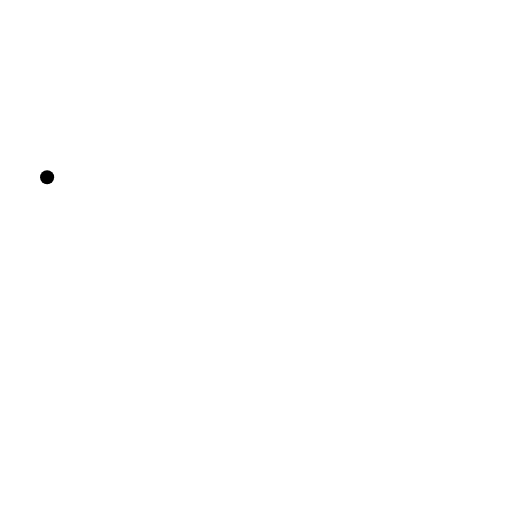
t = 0.00 s
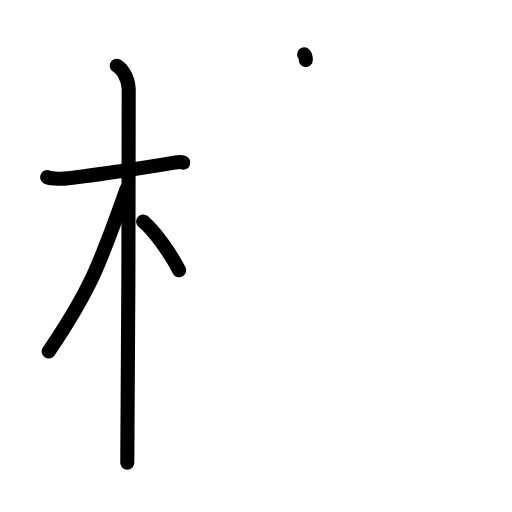
t = 4.13 s
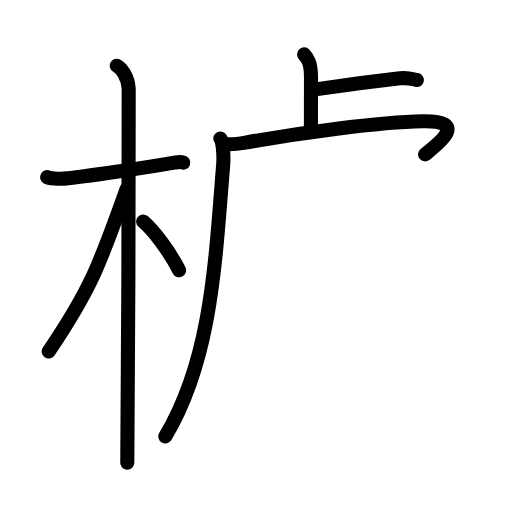
t = 7.92 s
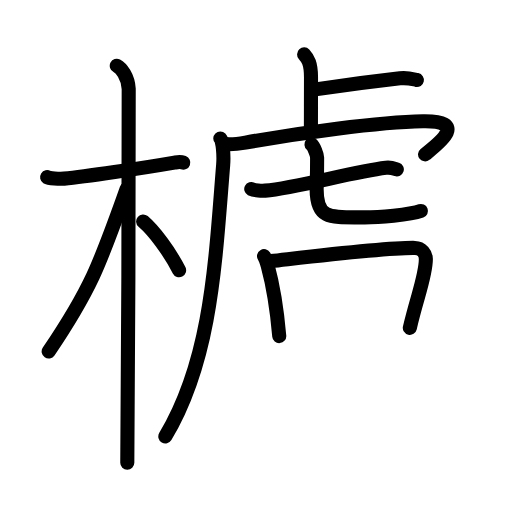
t = 11.92 s
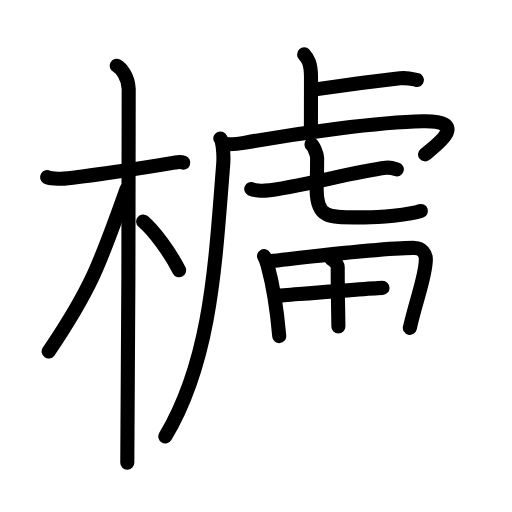
t = 13.75 s
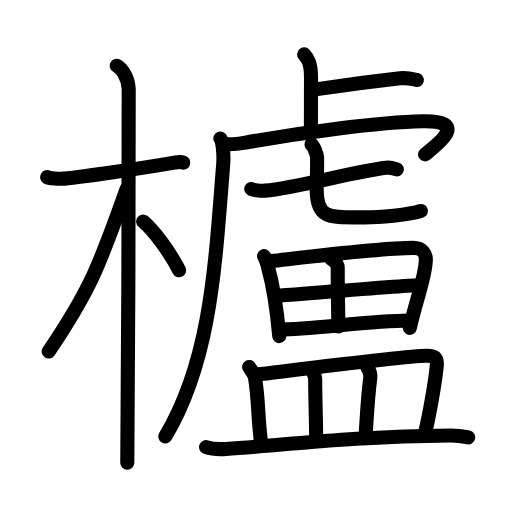
t = 20.00 s

The animated SVG that drew these frames (rendered in a browser with its animation timeline set to each time). Animation: 63 SMIL elements (animate=63); one cycle of 20.00 s.

<?xml version="1.0" encoding="UTF-8"?>
<!--
AniKanjiVG is licensed by CC-BY-SA Paul C. Sommerhoff (https://bitbucket.org/sommerhoff/anikanjivg).
AniKanjiVG uses KanjiVG which is licensed by CC-BY-SA Ulrich Apel (http://kanjivg.tagaini.net).
See also http://creativecommons.org/licenses/by-sa/3.0/
-->
<svg xmlns:kvg='http://kanjivg.tagaini.net' xmlns='http://www.w3.org/2000/svg' width='109' height='109' viewBox='0 0 109 109' style='fill:none;stroke:#000000;stroke-width:3;stroke-linecap:round;stroke-linejoin:round;' id="kvg:kanji_06ae8"><g id="kvg:06ae8" kvg:element="櫨"><g id="kvg:06ae8-g1" kvg:element="木" kvg:position="left" kvg:radical="general"><path id="kvg:06ae8-s1" kvg:type="㇐" d="M10.03,37.72c0.38,0.24,2.61,0.41,3.62,0.31c4.31-0.41,16.54-2.21,23.48-3.41c1-0.17,1.26-0.24,1.89,0"><animate attributeName="d" begin="0.0s" dur="0.3333333333333333s" from="M10.03,37.72C10.03,37.72,10.03,37.72,10.03,37.72" to="M10.03,37.72c0.38,0.24,2.61,0.41,3.62,0.31" />
<animate attributeName="d" begin="0.3333333333333333s" dur="0.3333333333333333s" from="M10.03,37.72c0.38,0.24,2.61,0.41,3.62,0.31c0,0,0,0,0,0,0" to="M10.03,37.72c0.38,0.24,2.61,0.41,3.62,0.31c4.31-0.41,16.54-2.21,23.48-3.41" />
<animate attributeName="d" begin="0.6666666666666666s" dur="0.3333333333333333s" from="M10.03,37.72c0.38,0.24,2.61,0.41,3.62,0.31c4.31-0.41,16.54-2.21,23.48-3.41c0,0,0,0,0,0,0" to="M10.03,37.72c0.38,0.24,2.61,0.41,3.62,0.31c4.31-0.41,16.54-2.21,23.48-3.41c1-0.17,1.26-0.24,1.89,0" />
</path>
<path id="kvg:06ae8-s2" kvg:type="㇑" d="M24.86,14c0.91,0.47,2.39,2.25,2.54,4.92c0.05,0.95-0.12,73.75-0.3,79.58"><animate attributeName="d" begin="1.0s" dur="0.5s" from="M24.86,14C24.86,14,24.86,14,24.86,14" to="M24.86,14c0.91,0.47,2.39,2.25,2.54,4.92" />
<animate attributeName="d" begin="1.5s" dur="0.5s" from="M24.86,14c0.91,0.47,2.39,2.25,2.54,4.92c0,0,0,0,0,0,0" to="M24.86,14c0.91,0.47,2.39,2.25,2.54,4.92c0.05,0.95-0.12,73.75-0.3,79.58" />
<animate attributeName="d" begin="0s" dur="1.0s" from="M-100,-100" to="M-100,-100" />
</path>
<path id="kvg:06ae8-s3" kvg:type="㇒" d="M26.94,40.28c-5.52,15.38-7.3,20.87-16.58,34.56"><animate attributeName="d" begin="2.0s" dur="1.0s" from="M26.94,40.28C26.94,40.28,26.94,40.28,26.94,40.28" to="M26.94,40.28c-5.52,15.38-7.3,20.87-16.58,34.56" />
<animate attributeName="d" begin="0s" dur="2.0s" from="M-100,-100" to="M-100,-100" />
</path>
<path id="kvg:06ae8-s4" kvg:type="㇔/㇏" d="M30.47,47.15c2.37,2.03,5.66,6.45,7.66,10.39"><animate attributeName="d" begin="3.0s" dur="1.0s" from="M30.47,47.15C30.47,47.15,30.47,47.15,30.47,47.15" to="M30.47,47.15c2.37,2.03,5.66,6.45,7.66,10.39" />
<animate attributeName="d" begin="0s" dur="3.0s" from="M-100,-100" to="M-100,-100" />
</path>
</g>
<g id="kvg:06ae8-g2" kvg:element="盧" kvg:position="right"><g id="kvg:06ae8-g3" kvg:element="虍" kvg:position="tare"><path id="kvg:06ae8-s5" kvg:type="㇑a" d="M64.74,11.58c0.82,0.88,1.47,1.92,1.47,4.85c0,5.7-0.02,6.46-0.02,11.25"><animate attributeName="d" begin="4.0s" dur="0.5s" from="M64.74,11.58C64.74,11.58,64.74,11.58,64.74,11.58" to="M64.74,11.58c0.82,0.88,1.47,1.92,1.47,4.85" />
<animate attributeName="d" begin="4.5s" dur="0.5s" from="M64.74,11.58c0.82,0.88,1.47,1.92,1.47,4.85c0,0,0,0,0,0,0" to="M64.74,11.58c0.82,0.88,1.47,1.92,1.47,4.85c0,5.7-0.02,6.46-0.02,11.25" />
<animate attributeName="d" begin="0s" dur="4.0s" from="M-100,-100" to="M-100,-100" />
</path>
<path id="kvg:06ae8-s6" kvg:type="㇐b" d="M67.53,18.97c5.11-0.75,12.43-1.71,17.61-2.3c1.71-0.19,2.75,0.18,3.61,0.36"><animate attributeName="d" begin="5.0s" dur="0.5s" from="M67.53,18.97C67.53,18.97,67.53,18.97,67.53,18.97" to="M67.53,18.97c5.11-0.75,12.43-1.71,17.61-2.3" />
<animate attributeName="d" begin="5.5s" dur="0.5s" from="M67.53,18.97c5.11-0.75,12.43-1.71,17.61-2.3c0,0,0,0,0,0,0" to="M67.53,18.97c5.11-0.75,12.43-1.71,17.61-2.3c1.71-0.19,2.75,0.18,3.61,0.36" />
<animate attributeName="d" begin="0s" dur="5.0s" from="M-100,-100" to="M-100,-100" />
</path>
<path id="kvg:06ae8-s7" kvg:type="㇒" d="M46.9,29.47c0.55,0.56,0.77,3.62,0.61,5.62C45.81,56.07,45,76.5,35.2,92.92"><animate attributeName="d" begin="6.0s" dur="0.5s" from="M46.9,29.47C46.9,29.47,46.9,29.47,46.9,29.47" to="M46.9,29.47c0.55,0.56,0.77,3.62,0.61,5.62" />
<animate attributeName="d" begin="6.5s" dur="0.5s" from="M46.9,29.47c0.55,0.56,0.77,3.62,0.61,5.62c0,0,0,0,0,0,0" to="M46.9,29.47c0.55,0.56,0.77,3.62,0.61,5.62C45.81,56.07,45,76.5,35.2,92.92" />
<animate attributeName="d" begin="0s" dur="6.0s" from="M-100,-100" to="M-100,-100" />
</path>
<path id="kvg:06ae8-s8" kvg:type="㇖a" d="M47.46,30.6c0.97,0.18,3.22,0.03,4.79-0.25c11.17-1.95,28.22-4.36,37.78-4.52c10.08-0.17,2.97,4.99,0.46,7.03"><animate attributeName="d" begin="7.0s" dur="0.3333333333333333s" from="M47.46,30.6C47.46,30.6,47.46,30.6,47.46,30.6" to="M47.46,30.6c0.97,0.18,3.22,0.03,4.79-0.25" />
<animate attributeName="d" begin="7.333333333333333s" dur="0.3333333333333333s" from="M47.46,30.6c0.97,0.18,3.22,0.03,4.79-0.25c0,0,0,0,0,0,0" to="M47.46,30.6c0.97,0.18,3.22,0.03,4.79-0.25c11.17-1.95,28.22-4.36,37.78-4.52" />
<animate attributeName="d" begin="7.666666666666667s" dur="0.3333333333333333s" from="M47.46,30.6c0.97,0.18,3.22,0.03,4.79-0.25c11.17-1.95,28.22-4.36,37.78-4.52c0,0,0,0,0,0,0" to="M47.46,30.6c0.97,0.18,3.22,0.03,4.79-0.25c11.17-1.95,28.22-4.36,37.78-4.52c10.08-0.17,2.97,4.99,0.46,7.03" />
<animate attributeName="d" begin="0s" dur="7.0s" from="M-100,-100" to="M-100,-100" />
</path>
<g id="kvg:06ae8-g4" kvg:element="七"><g id="kvg:06ae8-g5" kvg:element="一"><path id="kvg:06ae8-s9" kvg:type="㇐" d="M53.49,40.23c0.66,0.35,2.29,0.41,2.96,0.35c6.64-0.54,18.53-4,25.71-4.87c1.1-0.13,1.77,0.17,2.32,0.35"><animate attributeName="d" begin="8.0s" dur="0.3333333333333333s" from="M53.49,40.23C53.49,40.23,53.49,40.23,53.49,40.23" to="M53.49,40.23c0.66,0.35,2.29,0.41,2.96,0.35" />
<animate attributeName="d" begin="8.333333333333334s" dur="0.3333333333333333s" from="M53.49,40.23c0.66,0.35,2.29,0.41,2.96,0.35c0,0,0,0,0,0,0" to="M53.49,40.23c0.66,0.35,2.29,0.41,2.96,0.35c6.64-0.54,18.53-4,25.71-4.87" />
<animate attributeName="d" begin="8.666666666666666s" dur="0.3333333333333333s" from="M53.49,40.23c0.66,0.35,2.29,0.41,2.96,0.35c6.64-0.54,18.53-4,25.71-4.87c0,0,0,0,0,0,0" to="M53.49,40.23c0.66,0.35,2.29,0.41,2.96,0.35c6.64-0.54,18.53-4,25.71-4.87c1.1-0.13,1.77,0.17,2.32,0.35" />
<animate attributeName="d" begin="0s" dur="8.0s" from="M-100,-100" to="M-100,-100" />
</path>
</g>
<path id="kvg:06ae8-s10" kvg:type="㇟a" d="M66.31,30.75c0.51,0.44,1.2,2.17,1.2,2.79c0,4.89-0.1,4.55-0.1,6.74c0,6.49,2.86,6,10.25,6c2.75,0,9.58-0.5,11.95-1.37"><animate attributeName="d" begin="9.0s" dur="0.25s" from="M66.31,30.75C66.31,30.75,66.31,30.75,66.31,30.75" to="M66.31,30.75c0.51,0.44,1.2,2.17,1.2,2.79" />
<animate attributeName="d" begin="9.25s" dur="0.25s" from="M66.31,30.75c0.51,0.44,1.2,2.17,1.2,2.79c0,0,0,0,0,0,0" to="M66.31,30.75c0.51,0.44,1.2,2.17,1.2,2.79c0,4.89-0.1,4.55-0.1,6.74" />
<animate attributeName="d" begin="9.5s" dur="0.25s" from="M66.31,30.75c0.51,0.44,1.2,2.17,1.2,2.79c0,4.89-0.1,4.55-0.1,6.74c0,0,0,0,0,0,0" to="M66.31,30.75c0.51,0.44,1.2,2.17,1.2,2.79c0,4.89-0.1,4.55-0.1,6.74c0,6.49,2.86,6,10.25,6" />
<animate attributeName="d" begin="9.75s" dur="0.25s" from="M66.31,30.75c0.51,0.44,1.2,2.17,1.2,2.79c0,4.89-0.1,4.55-0.1,6.74c0,6.49,2.86,6,10.25,6c0,0,0,0,0,0,0" to="M66.31,30.75c0.51,0.44,1.2,2.17,1.2,2.79c0,4.89-0.1,4.55-0.1,6.74c0,6.49,2.86,6,10.25,6c2.75,0,9.58-0.5,11.95-1.37" />
<animate attributeName="d" begin="0s" dur="9.0s" from="M-100,-100" to="M-100,-100" />
</path>
</g>
</g>
<g id="kvg:06ae8-g6" kvg:element="田"><path id="kvg:06ae8-s11" kvg:type="㇑" d="M56.21,54.53c0.22,0.36,0.64,1.57,0.77,2.01c0.99,3.64,1.89,8.3,2.47,15.01"><animate attributeName="d" begin="10.0s" dur="0.5s" from="M56.21,54.53C56.21,54.53,56.21,54.53,56.21,54.53" to="M56.21,54.53c0.22,0.36,0.64,1.57,0.77,2.01" />
<animate attributeName="d" begin="10.5s" dur="0.5s" from="M56.21,54.53c0.22,0.36,0.64,1.57,0.77,2.01c0,0,0,0,0,0,0" to="M56.21,54.53c0.22,0.36,0.64,1.57,0.77,2.01c0.99,3.64,1.89,8.3,2.47,15.01" />
<animate attributeName="d" begin="0s" dur="10.0s" from="M-100,-100" to="M-100,-100" />
</path>
<path id="kvg:06ae8-s12" kvg:type="㇕a" d="M57.68,55.57c9.55-1.07,24.76-2.9,30.67-2.79c1.44,0.03,2.31,1.24,2.31,2.38c0,3.61-1.87,7.94-3.41,14.63"><animate attributeName="d" begin="11.0s" dur="0.3333333333333333s" from="M57.68,55.57C57.68,55.57,57.68,55.57,57.68,55.57" to="M57.68,55.57c9.55-1.07,24.76-2.9,30.67-2.79" />
<animate attributeName="d" begin="11.333333333333334s" dur="0.3333333333333333s" from="M57.68,55.57c9.55-1.07,24.76-2.9,30.67-2.79c0,0,0,0,0,0,0" to="M57.68,55.57c9.55-1.07,24.76-2.9,30.67-2.79c1.44,0.03,2.31,1.24,2.31,2.38" />
<animate attributeName="d" begin="11.666666666666666s" dur="0.3333333333333333s" from="M57.68,55.57c9.55-1.07,24.76-2.9,30.67-2.79c1.44,0.03,2.31,1.24,2.31,2.38c0,0,0,0,0,0,0" to="M57.68,55.57c9.55-1.07,24.76-2.9,30.67-2.79c1.44,0.03,2.31,1.24,2.31,2.38c0,3.61-1.87,7.94-3.41,14.63" />
<animate attributeName="d" begin="0s" dur="11.0s" from="M-100,-100" to="M-100,-100" />
</path>
<path id="kvg:06ae8-s13" kvg:type="㇑a" d="M70.43,55.02c1.07,0.73,1.48,1.27,1.47,1.91c-0.03,4.22,0.14,11.06,0.14,12.59"><animate attributeName="d" begin="12.0s" dur="0.5s" from="M70.43,55.02C70.43,55.02,70.43,55.02,70.43,55.02" to="M70.43,55.02c1.07,0.73,1.48,1.27,1.47,1.91" />
<animate attributeName="d" begin="12.5s" dur="0.5s" from="M70.43,55.02c1.07,0.73,1.48,1.27,1.47,1.91c0,0,0,0,0,0,0" to="M70.43,55.02c1.07,0.73,1.48,1.27,1.47,1.91c-0.03,4.22,0.14,11.06,0.14,12.59" />
<animate attributeName="d" begin="0s" dur="12.0s" from="M-100,-100" to="M-100,-100" />
</path>
<path id="kvg:06ae8-s14" kvg:type="㇐a" d="M59.09,62.96c2.57-0.18,27.67-2.23,29.8-2.23"><animate attributeName="d" begin="13.0s" dur="1.0s" from="M59.09,62.96C59.09,62.96,59.09,62.96,59.09,62.96" to="M59.09,62.96c2.57-0.18,27.67-2.23,29.8-2.23" />
<animate attributeName="d" begin="0s" dur="13.0s" from="M-100,-100" to="M-100,-100" />
</path>
<path id="kvg:06ae8-s15" kvg:type="㇐a" d="M59.86,70.12c5.68,0,19.19-1.78,27.04-1.88"><animate attributeName="d" begin="14.0s" dur="1.0s" from="M59.86,70.12C59.86,70.12,59.86,70.12,59.86,70.12" to="M59.86,70.12c5.68,0,19.19-1.78,27.04-1.88" />
<animate attributeName="d" begin="0s" dur="14.0s" from="M-100,-100" to="M-100,-100" />
</path>
</g>
<g id="kvg:06ae8-g7" kvg:element="皿"><path id="kvg:06ae8-s16" kvg:type="㇑a" d="M53.04,78.12c0.49,0.76,1.13,1.58,1.24,2.23c0.83,5.13,0.47,6.68,1.23,13.47"><animate attributeName="d" begin="15.0s" dur="0.5s" from="M53.04,78.12C53.04,78.12,53.04,78.12,53.04,78.12" to="M53.04,78.12c0.49,0.76,1.13,1.58,1.24,2.23" />
<animate attributeName="d" begin="15.5s" dur="0.5s" from="M53.04,78.12c0.49,0.76,1.13,1.58,1.24,2.23c0,0,0,0,0,0,0" to="M53.04,78.12c0.49,0.76,1.13,1.58,1.24,2.23c0.83,5.13,0.47,6.68,1.23,13.47" />
<animate attributeName="d" begin="0s" dur="15.0s" from="M-100,-100" to="M-100,-100" />
</path>
<path id="kvg:06ae8-s17" kvg:type="㇕b" d="M54.66,79.73c8.84-1.06,33.09-4.13,36.3-3.99c1.39,0.06,2.21,0.19,2.02,2.21c-0.27,2.98-1.62,10.86-2.65,14.87"><animate attributeName="d" begin="16.0s" dur="0.3333333333333333s" from="M54.66,79.73C54.66,79.73,54.66,79.73,54.66,79.73" to="M54.66,79.73c8.84-1.06,33.09-4.13,36.3-3.99" />
<animate attributeName="d" begin="16.333333333333332s" dur="0.3333333333333333s" from="M54.66,79.73c8.84-1.06,33.09-4.13,36.3-3.99c0,0,0,0,0,0,0" to="M54.66,79.73c8.84-1.06,33.09-4.13,36.3-3.99c1.39,0.06,2.21,0.19,2.02,2.21" />
<animate attributeName="d" begin="16.666666666666668s" dur="0.3333333333333333s" from="M54.66,79.73c8.84-1.06,33.09-4.13,36.3-3.99c1.39,0.06,2.21,0.19,2.02,2.21c0,0,0,0,0,0,0" to="M54.66,79.73c8.84-1.06,33.09-4.13,36.3-3.99c1.39,0.06,2.21,0.19,2.02,2.21c-0.27,2.98-1.62,10.86-2.65,14.87" />
<animate attributeName="d" begin="0s" dur="16.0s" from="M-100,-100" to="M-100,-100" />
</path>
<path id="kvg:06ae8-s18" kvg:type="㇑a" d="M66.6,79.18c0.21,0.49,0.5,0.89,0.5,1.51c0,4.37,0.2,8.7,0.2,12.71"><animate attributeName="d" begin="17.0s" dur="0.5s" from="M66.6,79.18C66.6,79.18,66.6,79.18,66.6,79.18" to="M66.6,79.18c0.21,0.49,0.5,0.89,0.5,1.51" />
<animate attributeName="d" begin="17.5s" dur="0.5s" from="M66.6,79.18c0.21,0.49,0.5,0.89,0.5,1.51c0,0,0,0,0,0,0" to="M66.6,79.18c0.21,0.49,0.5,0.89,0.5,1.51c0,4.37,0.2,8.7,0.2,12.71" />
<animate attributeName="d" begin="0s" dur="17.0s" from="M-100,-100" to="M-100,-100" />
</path>
<path id="kvg:06ae8-s19" kvg:type="㇑a" d="M78.16,78.09c0.38,0.58,0.77,1.59,0.67,2.34c-0.56,4.37-0.75,8.5-0.99,12.18"><animate attributeName="d" begin="18.0s" dur="0.5s" from="M78.16,78.09C78.16,78.09,78.16,78.09,78.16,78.09" to="M78.16,78.09c0.38,0.58,0.77,1.59,0.67,2.34" />
<animate attributeName="d" begin="18.5s" dur="0.5s" from="M78.16,78.09c0.38,0.58,0.77,1.59,0.67,2.34c0,0,0,0,0,0,0" to="M78.16,78.09c0.38,0.58,0.77,1.59,0.67,2.34c-0.56,4.37-0.75,8.5-0.99,12.18" />
<animate attributeName="d" begin="0s" dur="18.0s" from="M-100,-100" to="M-100,-100" />
</path>
<path id="kvg:06ae8-s20" kvg:type="㇐" d="M43.87,95.18c1.11,0.39,3.16,0.46,4.27,0.39c11.6-0.66,26.29-2.73,47.64-2.84c1.86-0.01,2.97,0.19,3.9,0.38"><animate attributeName="d" begin="19.0s" dur="0.3333333333333333s" from="M43.87,95.18C43.87,95.18,43.87,95.18,43.87,95.18" to="M43.87,95.18c1.11,0.39,3.16,0.46,4.27,0.39" />
<animate attributeName="d" begin="19.333333333333332s" dur="0.3333333333333333s" from="M43.87,95.18c1.11,0.39,3.16,0.46,4.27,0.39c0,0,0,0,0,0,0" to="M43.87,95.18c1.11,0.39,3.16,0.46,4.27,0.39c11.6-0.66,26.29-2.73,47.64-2.84" />
<animate attributeName="d" begin="19.666666666666668s" dur="0.3333333333333333s" from="M43.87,95.18c1.11,0.39,3.16,0.46,4.27,0.39c11.6-0.66,26.29-2.73,47.64-2.84c0,0,0,0,0,0,0" to="M43.87,95.18c1.11,0.39,3.16,0.46,4.27,0.39c11.6-0.66,26.29-2.73,47.64-2.84c1.86-0.01,2.97,0.19,3.9,0.38" />
<animate attributeName="d" begin="0s" dur="19.0s" from="M-100,-100" to="M-100,-100" />
</path>
</g>
</g>
</g>
</svg>
